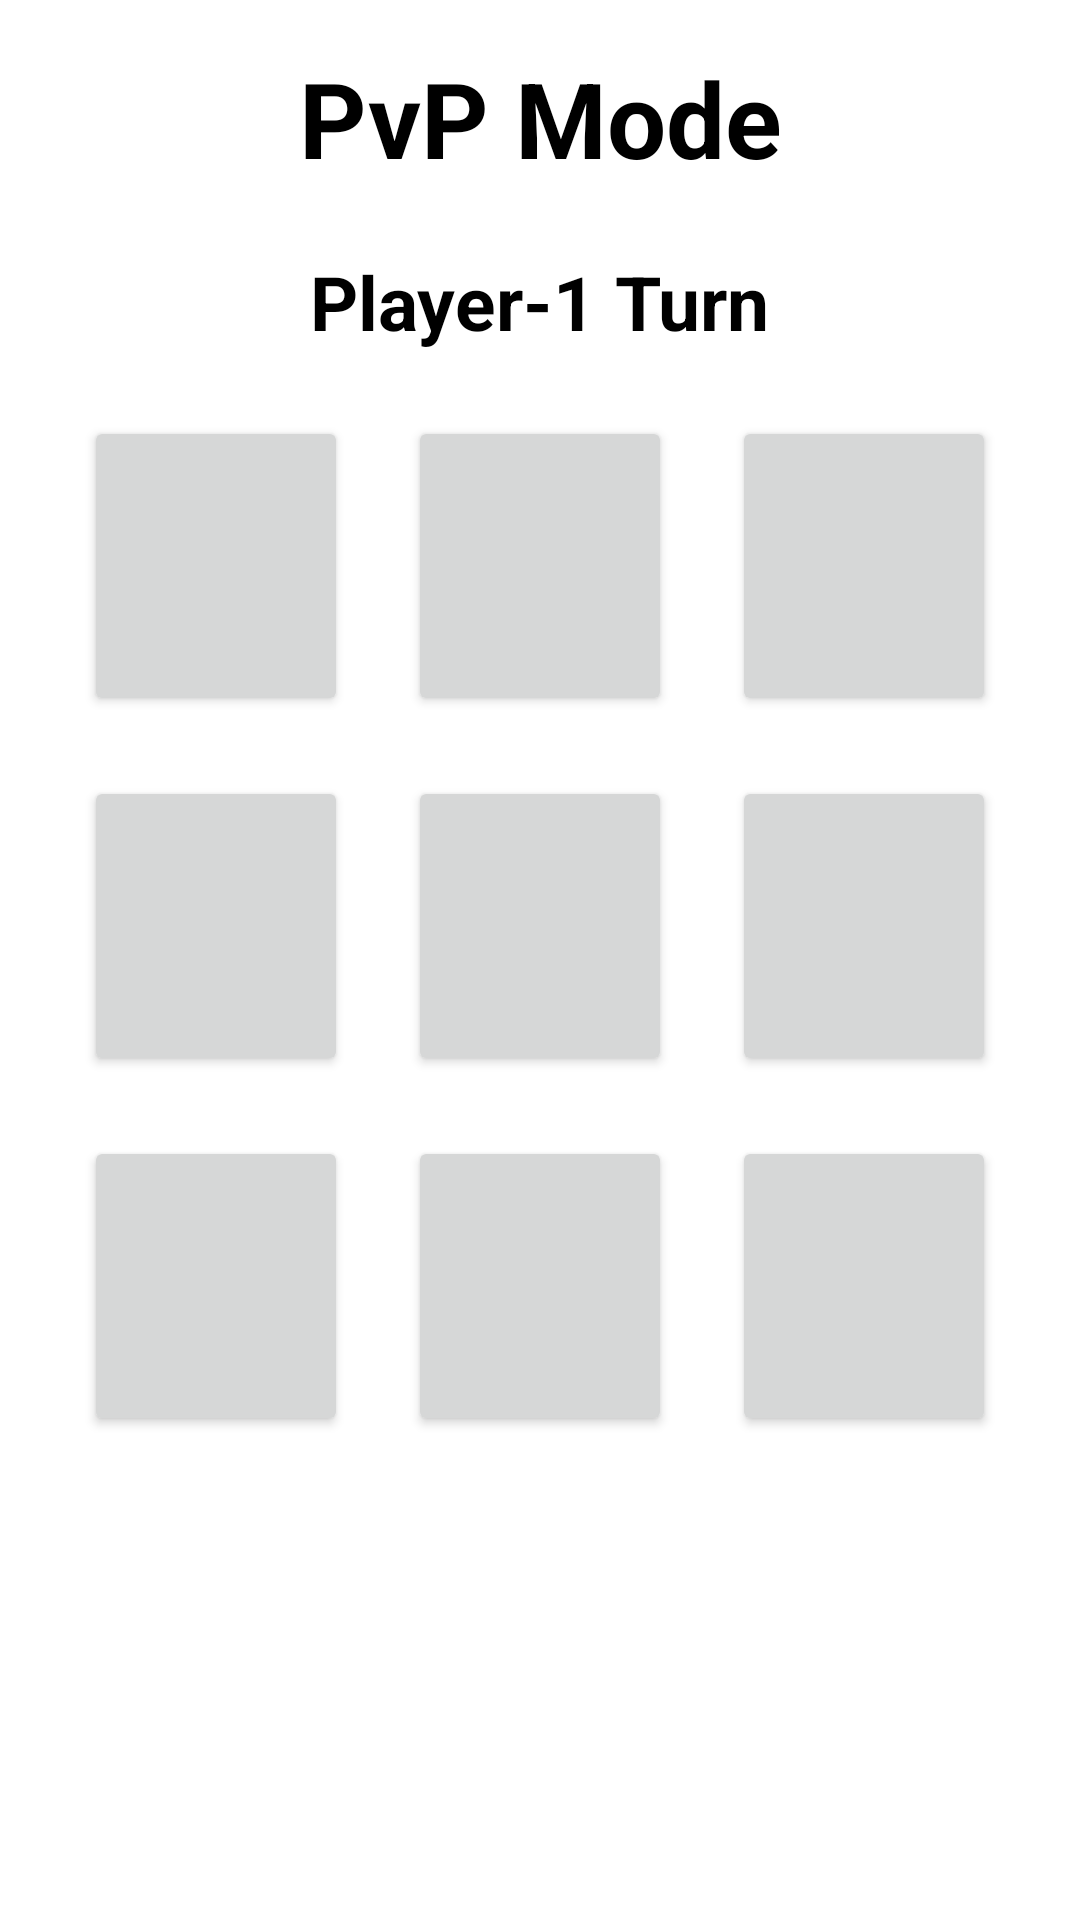

Layout XML and referenced resources for this Android screen:
<!-- AndroidManifest.xml: application theme Theme.Tic_Tac_Toe_Spele -->
<!-- res/layout/activity_main.xml -->
<?xml version="1.0" encoding="utf-8"?>
<androidx.constraintlayout.widget.ConstraintLayout xmlns:android="http://schemas.android.com/apk/res/android"
    xmlns:app="http://schemas.android.com/apk/res-auto"
    xmlns:tools="http://schemas.android.com/tools"
    android:layout_width="match_parent"
    android:layout_height="match_parent"
    tools:context=".MainActivity">

    <TextView
        android:id="@+id/textView"
        android:layout_width="wrap_content"
        android:layout_height="wrap_content"
        android:layout_marginTop="16dp"
        android:layout_marginBottom="66dp"
        android:text="PvP Mode"
        android:textColor="#000"
        android:textSize="35dp"
        android:textStyle="bold"
        app:layout_constraintBottom_toTopOf="@+id/linearLayout"
        app:layout_constraintEnd_toEndOf="parent"
        app:layout_constraintStart_toStartOf="parent"
        app:layout_constraintTop_toTopOf="parent" />

    <TextView
        android:id="@+id/textView2"
        android:layout_width="wrap_content"
        android:layout_height="wrap_content"
        android:layout_marginTop="21dp"
        android:text="Player-1 Turn"
        android:textColor="#000"
        android:textSize="25dp"
        android:textStyle="bold"
        app:layout_constraintEnd_toEndOf="parent"
        app:layout_constraintStart_toStartOf="parent"
        app:layout_constraintTop_toBottomOf="@+id/textView" />

    <LinearLayout
        android:id="@+id/linearLayout"
        android:layout_width="0dp"
        android:layout_height="0dp"
        android:layout_marginStart="1dp"
        android:layout_marginEnd="1dp"
        android:layout_marginBottom="1dp"
        android:orientation="vertical"
        app:layout_constraintBottom_toBottomOf="parent"
        app:layout_constraintEnd_toEndOf="parent"
        app:layout_constraintStart_toStartOf="parent"
        app:layout_constraintTop_toBottomOf="@+id/textView">

        <LinearLayout
            android:layout_width="match_parent"
            android:layout_height="wrap_content"
            android:gravity="center"
            android:orientation="horizontal">

            <Button
                android:id="@+id/b0"
                android:textSize="60sp"
                android:layout_margin="10dp"
                android:layout_width="wrap_content"
                android:layout_height="wrap_content"
                tools:text="0"
                android:tag="0"
                >

            </Button>

            <Button
                android:id="@+id/b1"
                android:textSize="60sp"
                android:layout_margin="10dp"
                android:layout_width="wrap_content"
                android:layout_height="wrap_content"
                tools:text="1"
                android:tag="1"
                >

            </Button>

            <Button
                android:id="@+id/b2"
                android:textSize="60sp"
                android:layout_margin="10dp"
                android:layout_width="wrap_content"
                android:layout_height="wrap_content"
                tools:text="2"
                android:tag="2"
                >

            </Button>


        </LinearLayout>
        <LinearLayout
            android:layout_width="match_parent"
            android:layout_height="wrap_content"
            android:gravity="center"
            android:orientation="horizontal">

            <Button
                android:id="@+id/b3"
                android:textSize="60sp"
                android:layout_margin="10dp"
                android:layout_width="wrap_content"
                android:layout_height="wrap_content"
                tools:text="3"
                android:tag="3"
                >

            </Button>

            <Button
                android:id="@+id/b4"
                android:textSize="60sp"
                android:layout_margin="10dp"
                android:layout_width="wrap_content"
                android:layout_height="wrap_content"
                tools:text="4"
                android:tag="4"
                >

            </Button>

            <Button
                android:id="@+id/b5"
                android:textSize="60sp"
                android:layout_margin="10dp"
                android:layout_width="wrap_content"
                android:layout_height="wrap_content"
                tools:text="5"
                android:tag="5"
                >

            </Button>


        </LinearLayout>
        <LinearLayout
            android:layout_width="match_parent"
            android:layout_height="wrap_content"
            android:gravity="center"
            android:orientation="horizontal">

            <Button
                android:id="@+id/b6"
                android:textSize="60sp"
                android:layout_margin="10dp"
                android:layout_width="wrap_content"
                android:layout_height="wrap_content"
                tools:text="6"
                android:tag="6"
                >

            </Button>

            <Button
                android:id="@+id/b7"
                android:textSize="60sp"
                android:layout_margin="10dp"
                android:layout_width="wrap_content"
                android:layout_height="wrap_content"
                tools:text="7"
                android:tag="7"
                >

            </Button>

            <Button
                android:id="@+id/b8"
                android:textSize="60sp"
                android:layout_margin="10dp"
                android:layout_width="wrap_content"
                android:layout_height="wrap_content"
                tools:text="8"
                android:tag="8"
                >

            </Button>


        </LinearLayout>
    </LinearLayout>

</androidx.constraintlayout.widget.ConstraintLayout>
<!-- resources referenced by this layout -->
<resources>
  <style name="Theme.Tic_Tac_Toe_Spele" parent="Theme.MaterialComponents.DayNight.DarkActionBar">
          
          <item name="colorPrimary">@color/black</item>
          <item name="colorPrimaryVariant">@color/black</item>
          <item name="colorOnPrimary">@color/white</item>
          
          <item name="colorSecondary">@color/teal_200</item>
          <item name="colorSecondaryVariant">@color/teal_700</item>
          <item name="colorOnSecondary">@color/black</item>
          
          <item name="android:statusBarColor" tools:targetApi="l">?attr/colorPrimaryVariant</item>
          
      </style>
  <color name="black">#FF000000</color>
  <color name="white">#FFFFFFFF</color>
  <color name="teal_200">#FF03DAC5</color>
  <color name="teal_700">#FF018786</color>
</resources>
